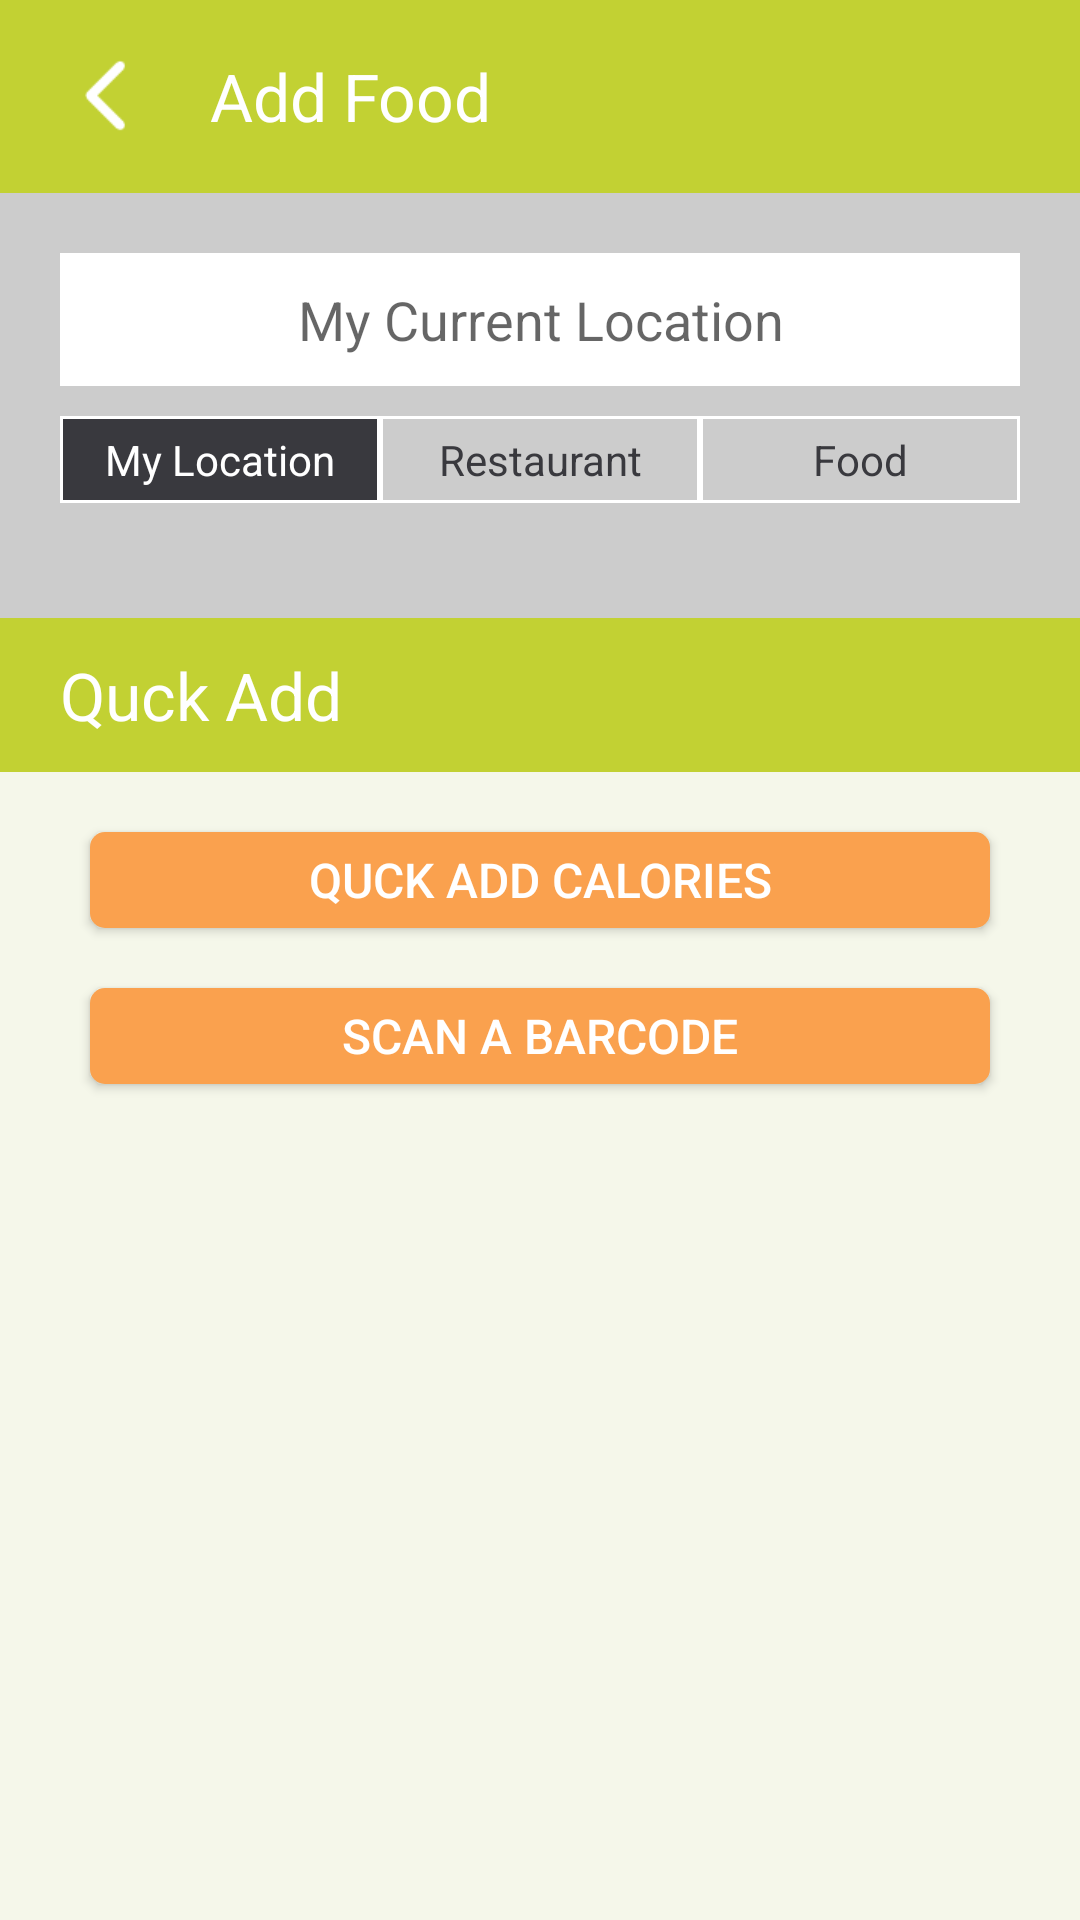

Here is an Android app screen rendered from its layout file. Give the layout XML and the strings, colors and styles it references.
<!-- AndroidManifest.xml: application theme AppTheme -->
<!-- res/layout/fragment_add_food.xml -->
<?xml version="1.0" encoding="utf-8"?>
<LinearLayout xmlns:android="http://schemas.android.com/apk/res/android"
    android:orientation="vertical"
    android:layout_width="match_parent"
    android:layout_height="match_parent"
    android:background="@color/beige" >

    <LinearLayout
        android:layout_width="match_parent"
        android:layout_height="0dp"
        android:layout_weight="1"
        android:background="@color/green">
        <ImageButton
            android:id="@+id/exit_suggestion_button"
            android:layout_width="wrap_content"
            android:layout_height="wrap_content"
            android:layout_margin="20dp"
            android:src="@drawable/next_left"
            android:scaleType="fitCenter"
            android:background="@color/green" />
        <TextView
            android:layout_width="wrap_content"
            android:layout_height="wrap_content"
            android:layout_gravity="center"
            android:textSize="22sp"
            android:textColor="@color/white"
            android:text="Add Food" />

    </LinearLayout>

    <LinearLayout
        android:layout_width="match_parent"
        android:layout_height="0dp"
        android:layout_weight="2.2"
        android:background="@color/gray"
        android:padding="20dp"
        android:orientation="vertical"
        >

        <EditText
            android:layout_width="match_parent"
            android:layout_height="wrap_content"
            android:hint="My Current Location"
            android:gravity="center"
            android:background="@color/white"
            android:padding="10dp"
            />
        <LinearLayout
            android:layout_width="match_parent"
            android:layout_height="wrap_content"
            android:paddingTop="10dp"
            android:orientation="horizontal" >
            <TextView
                android:layout_width="0dp"
                android:layout_height="wrap_content"
                android:text="My Location"
                android:gravity="center"
                android:textColor="#FFFFFF"
                android:background="@drawable/add_calorie_option_selected"
                android:layout_weight="1"
                android:padding="5dp"
                />
            <TextView
                android:layout_width="0dp"
                android:layout_height="match_parent"
                android:text="Restaurant"
                android:gravity="center"
                android:textColor="#39393E"
                android:background="@drawable/add_calorie_option_background"
                android:layout_weight="1"
                />
            <TextView
                android:layout_width="0dp"
                android:layout_height="match_parent"
                android:text="Food"
                android:textColor="#39393E"
                android:gravity="center"
                android:background="@drawable/add_calorie_option_background"
                android:layout_weight="1"
                />
            </LinearLayout>

        </LinearLayout>

    <TextView
        android:layout_width="match_parent"
        android:layout_height="0dp"
        android:layout_weight="0.8"
        android:text="Quck Add"
        android:background="@color/green"
        android:gravity="center_vertical"
        android:paddingLeft="20dp"
        android:textSize="22sp"
        android:textColor="@color/white"
        />

    <Button
        android:layout_width="match_parent"
        android:layout_height="0dp"
        android:layout_weight="0.5"
        android:text="Quck Add Calories"
        android:textSize="16sp"
        android:layout_marginRight="30dp"
        android:layout_marginLeft="30dp"
        android:layout_marginTop="20dp"
        android:layout_marginBottom="20dp"
        android:padding="5dp"
        android:background="@drawable/button_shape_normal"
        android:textColor="@drawable/button_text_color" />

    <Button
        android:layout_width="match_parent"
        android:layout_height="0dp"
        android:layout_weight="0.5"
        android:text="Scan a Barcode"
        android:textSize="16sp"
        android:layout_marginRight="30dp"
        android:layout_marginLeft="30dp"
        android:layout_marginBottom="20dp"
        android:padding="5dp"
        android:background="@drawable/button_shape_normal"
        android:textColor="@drawable/button_text_color" />


    <TextView
        android:layout_width="match_parent"
        android:layout_height="0dp"
        android:layout_weight="4"/>

</LinearLayout>
<!-- resources referenced by this layout -->
<resources>
  <color name="beige">#14c2d133</color>
  <color name="gray">#cccccc</color>
  <color name="green">#c2d133</color>
  <color name="white">#ffffff</color>
  <!-- drawable add_calorie_option_background (drawable) -->
  <?xml version="1.0" encoding="utf-8"?>
  <layer-list xmlns:android="http://schemas.android.com/apk/res/android">
      <item>
          <shape android:shape="rectangle">
              <solid android:color="#FFFFFF" />
          </shape>
      </item>
      <item android:bottom="1dp"
          android:top="1dp"
          android:left="1dp"
          android:right="1dp">
          <shape android:shape="rectangle">
              <solid android:color="@color/gray" />
          </shape>
      </item>
  </layer-list>
  <!-- drawable add_calorie_option_selected (drawable) -->
  <?xml version="1.0" encoding="utf-8"?>
  <layer-list xmlns:android="http://schemas.android.com/apk/res/android">
      <item>
          <shape android:shape="rectangle">
              <solid android:color="#FFFFFF" />
          </shape>
      </item>
      <item android:bottom="1dp"
          android:top="1dp"
          android:left="1dp"
          android:right="1dp">
          <shape android:shape="rectangle">
              <solid android:color="#39393E" />
          </shape>
      </item>
  </layer-list>
  <!-- drawable button_shape_normal (drawable) -->
  <?xml version="1.0" encoding="utf-8"?>
  <shape xmlns:android="http://schemas.android.com/apk/res/android">
      android:shape="rectangle" >
  
      <corners android:radius="5dp" />
  
      <solid android:color="@color/orange"
          />
  
  </shape>
  <!-- drawable button_text_color (drawable) -->
  <?xml version="1.0" encoding="utf-8"?>
  <selector xmlns:android="http://schemas.android.com/apk/res/android">
      <item android:state_pressed="false" android:color="#ffffff" />
      <item android:state_pressed="true" android:color="#666666" />
  </selector>
  <!-- drawable next_left: png bitmap (drawable, 456 bytes) -->
  <style name="AppTheme" parent="Theme.AppCompat.Light.DarkActionBar">
          
      </style>
  <color name="orange">#faa14e</color>
</resources>
